Dataset: bitmaps (GitHub, gojira/fastai-v3-projects). Classes: anomaly, normal.

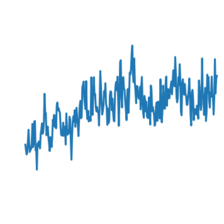
Label: normal

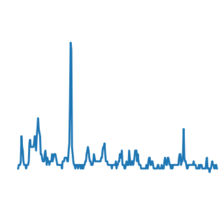
Label: normal

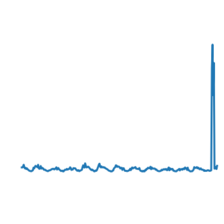
Label: anomaly

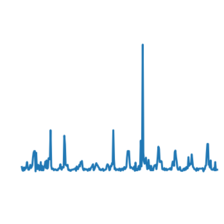
Label: normal

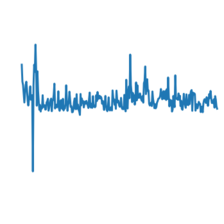
Label: normal

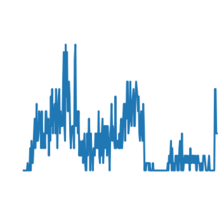
Label: normal
